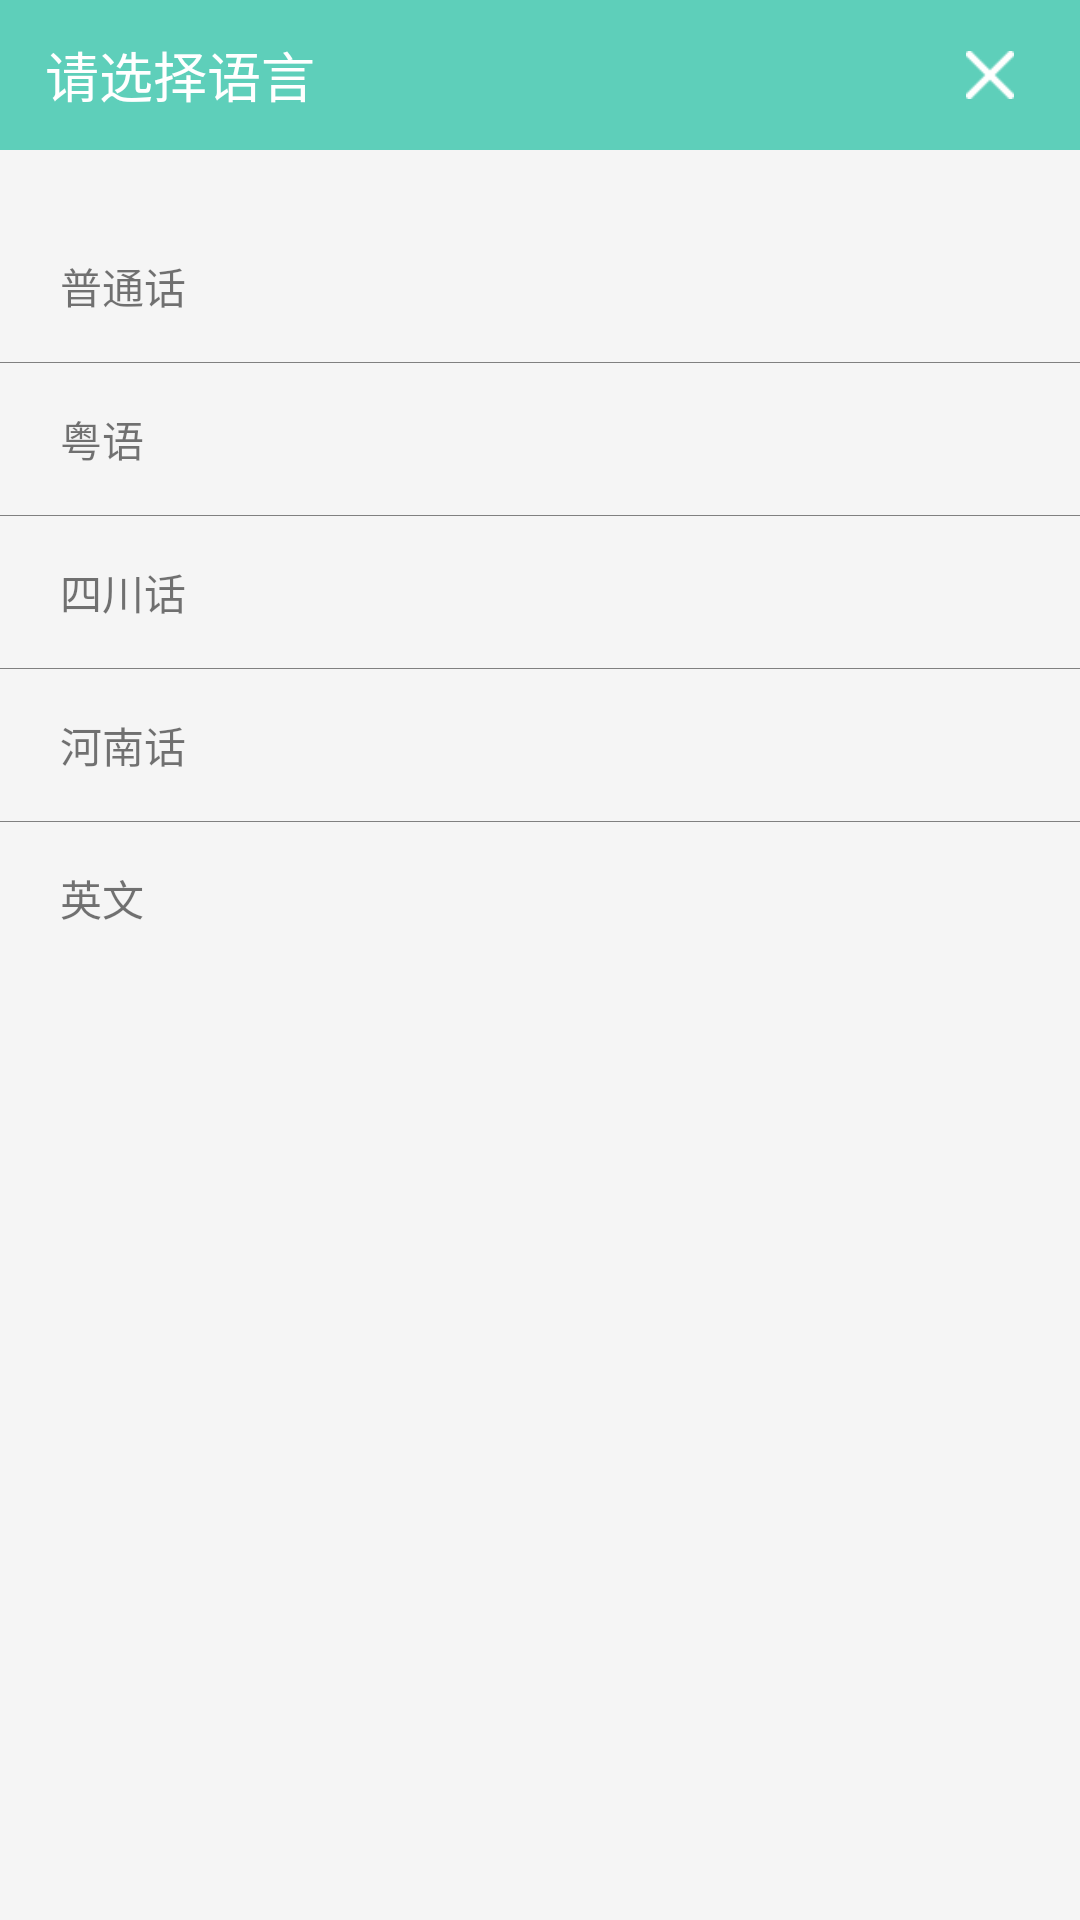

Android layout source for this screen:
<!-- AndroidManifest.xml: application theme AppTheme -->
<!-- res/layout/activity_speech_choice_.xml -->
<?xml version="1.0" encoding="utf-8"?>
<LinearLayout xmlns:android="http://schemas.android.com/apk/res/android"
    xmlns:tools="http://schemas.android.com/tools"
    android:layout_width="match_parent"
    android:layout_height="match_parent"
    android:paddingBottom="@dimen/activity_vertical_margin"
    android:background="@color/material_grey_100"
    android:orientation="vertical">
    <RelativeLayout
        android:orientation="horizontal"
        android:layout_width="match_parent"
        android:layout_height="50dp"
        android:layout_marginBottom="20dp"
        android:layout_gravity="center_horizontal"
        android:background="@color/colorPrimary">

        <TextView
            android:layout_width="wrap_content"
            android:layout_height="wrap_content"
            android:text="请选择语言"
            android:textColor="@color/back_top"
            android:textSize="18sp"
            android:layout_marginLeft="15dp"
            android:id="@+id/textView4"
            android:layout_centerVertical="true"
            android:layout_alignParentLeft="true"
            android:layout_alignParentStart="true" />

        <ImageView
            android:layout_width="30dp"
            android:layout_height="30dp"
            android:padding="7dp"
            android:id="@+id/img_speech_close"
            android:layout_marginRight="15dp"
            android:src="@mipmap/ic_language_toolbar_cancel"
            android:layout_centerVertical="true"
            android:layout_alignParentRight="true"
            android:layout_alignParentEnd="true" />
    </RelativeLayout>
    <LinearLayout
        android:orientation="horizontal"
        android:layout_width="match_parent"
        android:layout_height="wrap_content"
        android:background="@drawable/btn_choice_selector"
        android:layout_gravity="center_horizontal"
        android:id="@+id/layout_spch1">
        <TextView
            android:layout_width="wrap_content"
            android:layout_height="wrap_content"
            android:text="普通话"
            android:paddingBottom="15dp"
            android:paddingTop="15dp"
            android:paddingLeft="20dp"
            android:id="@+id/tv_speech_1" />
    </LinearLayout>
    <View
        android:layout_width="match_parent"
        android:layout_height="0.5px"
        android:background="@color/tv_normal"></View>
    <LinearLayout
        android:orientation="horizontal"
        android:layout_width="match_parent"
        android:layout_height="wrap_content"
        android:background="@drawable/btn_choice_selector"
        android:layout_gravity="center_horizontal"
        android:id="@+id/layout_spch2">
        <TextView
            android:layout_width="wrap_content"
            android:layout_height="wrap_content"
            android:text="粤语"
            android:paddingBottom="15dp"
            android:paddingTop="15dp"
            android:paddingLeft="20dp"
            android:id="@+id/tv_speech_2" />
    </LinearLayout>
    <View
        android:layout_width="match_parent"
        android:layout_height="0.5px"
        android:background="@color/tv_normal"></View>
    <LinearLayout
        android:orientation="horizontal"
        android:layout_width="match_parent"
        android:layout_height="wrap_content"
        android:background="@drawable/btn_choice_selector"
        android:layout_gravity="center_horizontal"
        android:id="@+id/layout_spch3">
        <TextView
            android:layout_width="wrap_content"
            android:layout_height="wrap_content"
            android:text="四川话"
            android:paddingBottom="15dp"
            android:paddingTop="15dp"
            android:paddingLeft="20dp"
            android:id="@+id/tv_speech_3" />
    </LinearLayout>
    <View
        android:layout_width="match_parent"
        android:layout_height="0.5px"
        android:background="@color/tv_normal"></View>
    <LinearLayout
        android:orientation="horizontal"
        android:layout_width="match_parent"
        android:layout_height="wrap_content"
        android:background="@drawable/btn_choice_selector"
        android:layout_gravity="center_horizontal"
        android:id="@+id/layout_spch4">
        <TextView
            android:layout_width="wrap_content"
            android:layout_height="wrap_content"
            android:text="河南话"
            android:paddingBottom="15dp"
            android:paddingTop="15dp"
            android:paddingLeft="20dp"
            android:id="@+id/tv_speech_4" />
    </LinearLayout>
    <View
        android:layout_width="match_parent"
        android:layout_height="0.5px"
        android:background="@color/tv_normal"></View>
    <LinearLayout
        android:orientation="horizontal"
        android:layout_width="match_parent"
        android:layout_height="wrap_content"
        android:background="@drawable/btn_choice_selector"
        android:layout_gravity="center_horizontal"
        android:id="@+id/layout_spch5">
        <TextView
            android:layout_width="wrap_content"
            android:layout_height="wrap_content"
            android:text="英文"
            android:paddingBottom="15dp"
            android:paddingTop="15dp"
            android:paddingLeft="20dp"
            android:id="@+id/tv_speech_5" />
    </LinearLayout>
</LinearLayout>
<!-- resources referenced by this layout -->
<resources>
  <color name="back_top">#ffffff</color>
  <color name="colorPrimary">#5ecfba</color>
  <color name="tv_normal">#808080</color>
  <!-- drawable btn_choice_selector (drawable) -->
  <?xml version="1.0" encoding="utf-8"?>
  <selector xmlns:android="http://schemas.android.com/apk/res/android">
      <item android:state_pressed="true" android:drawable="@drawable/btnyuyin_press" />
      <item android:drawable="@drawable/btn_choice_normal" />
  </selector>
  <!-- mipmap ic_language_toolbar_cancel: png bitmap (mipmap-xhdpi, 352 bytes) -->
  <style name="AppTheme" parent="Theme.AppCompat.Light.DarkActionBar">
          
          <item name="colorPrimary">@color/colorPrimary</item>
          <item name="colorPrimaryDark">@color/colorPrimaryDark</item>
          <item name="colorAccent">@color/colorAccent</item>
      </style>
  <!-- drawable btn_choice_normal (drawable) -->
  <?xml version="1.0" encoding="utf-8"?>
  <shape xmlns:android="http://schemas.android.com/apk/res/android">
  <solid android:color="@color/back_top"></solid>
  </shape>
  <color name="colorPrimaryDark">#FF58C1AD</color>
  <color name="colorAccent">#ff4081</color>
</resources>
